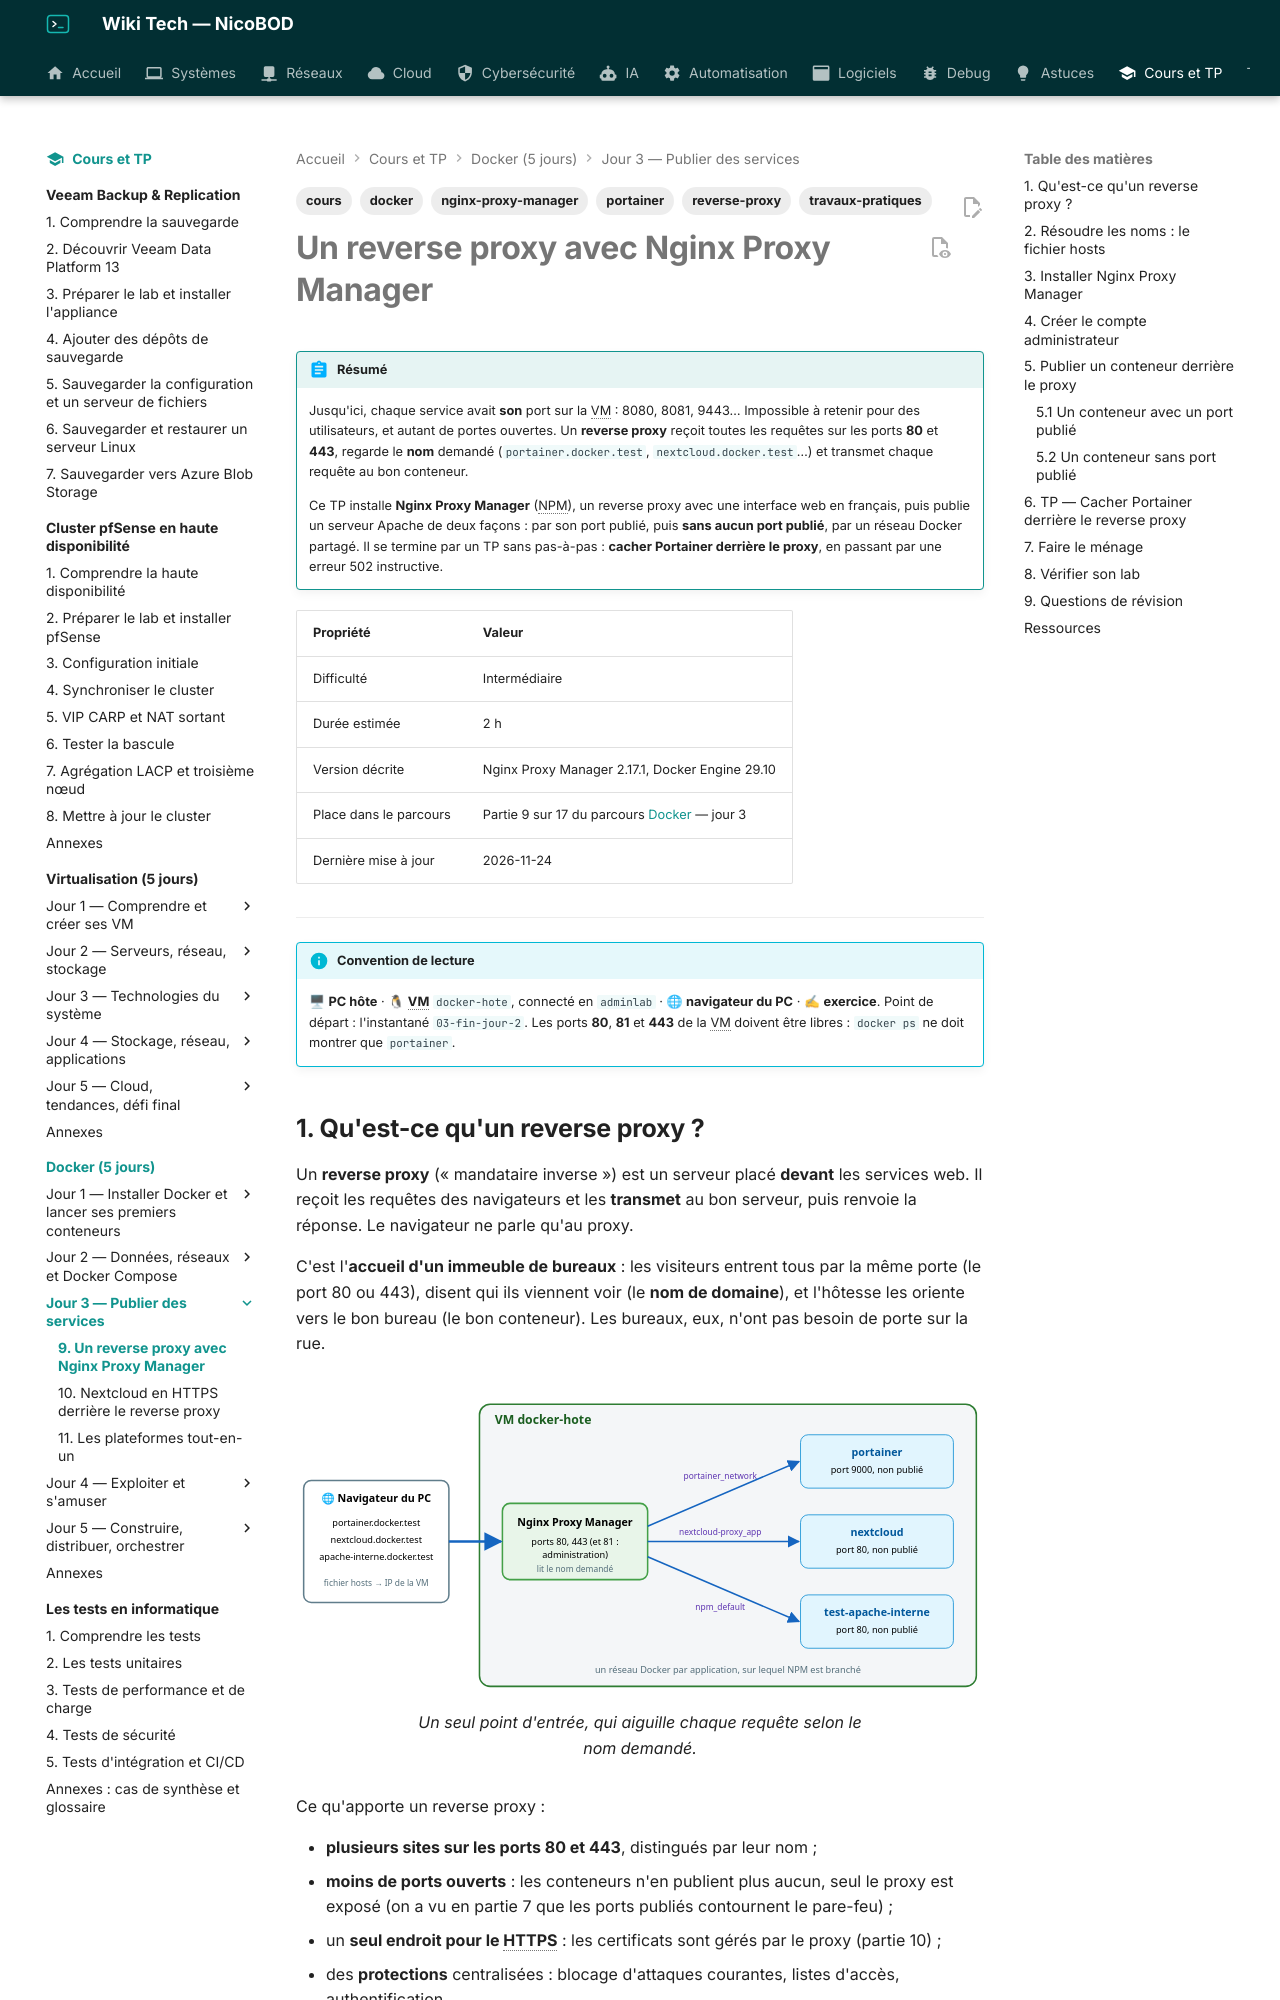

repository: NicoBOD/wiki-tech · page: cours-tp/docker/09-reverse-proxy-nginx-proxy-manager/index.html · generator: mkdocs

---
title: "Un reverse proxy avec Nginx Proxy Manager : plusieurs services sur le port 80, par leur nom"
date: 2026-11-24
author: Nicolas BODAINE
tags:
  - docker
  - reverse-proxy
  - nginx-proxy-manager
  - portainer
  - cours
  - travaux-pratiques
difficulty: intermédiaire
os: Debian 13.7, Docker Engine 29.10, Nginx Proxy Manager 2.17
status: publié
---

<!-- ============================================================ -->
<!-- ⚠ RAPPEL IMPORTANT :                                          -->
<!-- Pensez TOUJOURS à ajouter une entrée dans le fichier d'index  -->
<!-- (index.md) du dossier correspondant (ex: docs/cloud/index.md) -->
<!-- afin de référencer ce nouvel article et permettre aux         -->
<!-- visiteurs de le trouver et de cliquer dessus !                -->
<!-- ============================================================ -->

# Un reverse proxy avec Nginx Proxy Manager

!!! abstract "Résumé"
    Jusqu'ici, chaque service avait **son** port sur la VM : 8080, 8081, 9443… Impossible à retenir pour des utilisateurs, et autant de portes ouvertes. Un **reverse proxy** reçoit toutes les requêtes sur les ports **80** et **443**, regarde le **nom** demandé (`portainer.docker.test`, `nextcloud.docker.test`…) et transmet chaque requête au bon conteneur.

    Ce TP installe **Nginx Proxy Manager** (NPM), un reverse proxy avec une interface web en français, puis publie un serveur Apache de deux façons : par son port publié, puis **sans aucun port publié**, par un réseau Docker partagé. Il se termine par un TP sans pas-à-pas : **cacher Portainer derrière le proxy**, en passant par une erreur 502 instructive.

| Propriété | Valeur |
|-----------|--------|
| Difficulté | Intermédiaire |
| Durée estimée | 2 h |
| Version décrite | Nginx Proxy Manager 2.17.1, Docker Engine 29.10 |
| Place dans le parcours | Partie 9 sur 17 du parcours [Docker](index.md) — jour 3 |
| Dernière mise à jour | 2026-11-24 |

---

!!! info "Convention de lecture"
    🖥 **PC hôte** · 🐧 **VM** `docker-hote`, connecté en `adminlab` · 🌐 **navigateur du PC** · ✍ **exercice**. Point de départ : l'instantané `03-fin-jour-2`. Les ports **80**, **81** et **443** de la VM doivent être libres : `docker ps` ne doit montrer que `portainer`.

<!-- NOTE DE RÉDACTION (non affichée) : reprend le TD « 11 Reverse proxy NPM dans Docker » v1.2 et le TD/TP « 12 Déplacer un conteneur Portainer derrière un reverse proxy » du formateur. Mises à jour vérifiées dans le lab (NPM 2.17.1, 2026-11-24) : plus d'identifiants par défaut (admin@example.com / changeme) : NPM demande de créer le compte administrateur au premier accès ; interface disponible en français ; variable TZ de la documentation ajoutée. Domaines : *.docker.test (TLD réservé aux tests, RFC 2606) au lieu de sous-domaines de tutotech.org. Conteneur Portainer : nom « portainer » du jour 1 au lieu de « portainer-container » (même déroulé). Correction : « docker docker rm -f » (doublon). Captures prises avec la résolution forcée du navigateur, le fichier hosts du PC hôte du lab n'a pas été modifié. -->
